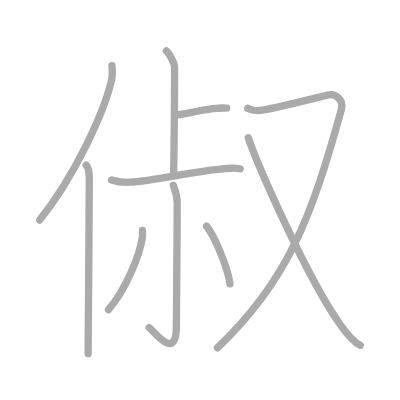
t = 0.00 s
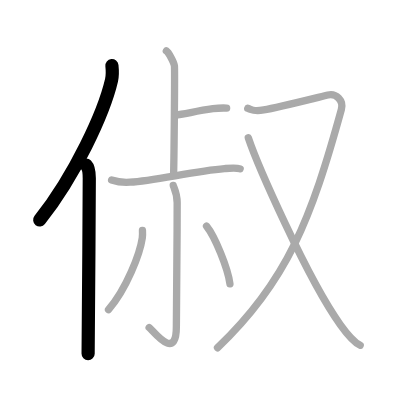
t = 2.00 s
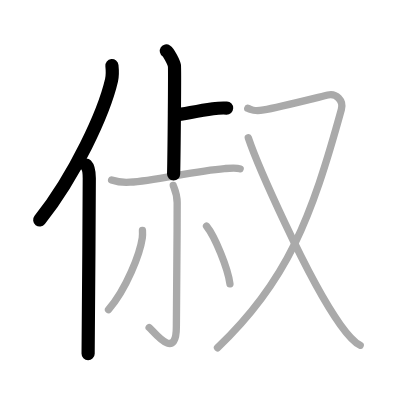
t = 4.00 s
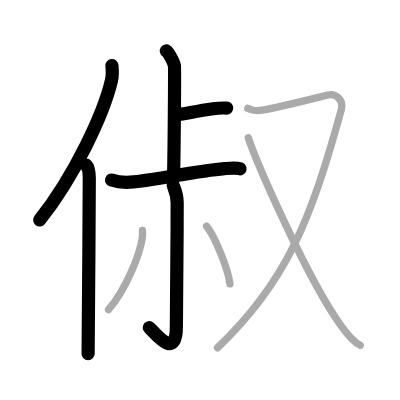
t = 6.00 s
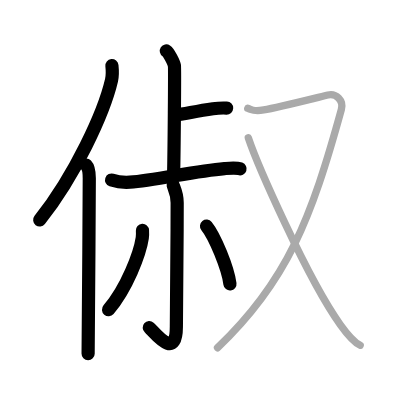
t = 8.00 s
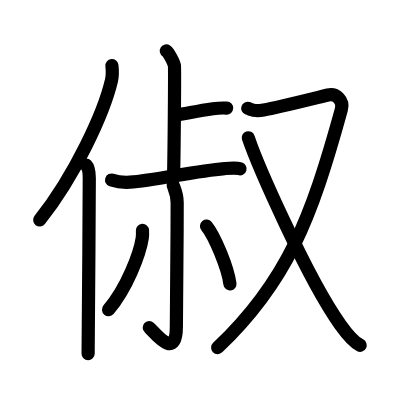
t = 10.00 s

The animated SVG that drew these frames (rendered in a browser with its animation timeline set to each time). Animation: 10 SMIL elements (animate=10); one cycle of 10.00 s.

<?xml version="1.0" standalone="no"?>
<!DOCTYPE svg PUBLIC "-//W3C//DTD SVG 1.1//EN"   "http://www.w3.org/Graphics/SVG/1.1/DTD/svg11.dtd">
<svg width="400px" height="400px"  version="1.1" xmlns="http://www.w3.org/2000/svg">
  <defs>
    <marker id="Triangle" viewBox="0 0 10 10" refX="0" refY="5" markerUnits="strokeWidth" markerWidth="3" style="stroke-opacity:0%;fill:#aaaaaa;" markerHeight="2" orient="auto">
      <path d="M 0 0 L 10 5 L 0 10 z" />
    </marker>
    
    <marker id="Arrow" viewBox="0 0 10 10" refX="5" refY="5" markerUnits="strokeWidth" markerWidth="1.8" style="stroke-opacity:0%;fill:#770000;" markerHeight="2" orient="auto">
      <path d="M 0 4 L 6 4 L 4 1 L 10 5 L 4 9 L 6 6 L 0 6 z" />
        <circle cx="5" cy="5" r="5" />
      </marker>
    
    <marker id="TriangleRed" viewBox="0 0 10 10" refX="0" refY="5" markerUnits="strokeWidth" markerWidth="3" style="stroke-opacity:0%;fill:#CC0000;" markerHeight="2" orient="auto">
      <path d="M 0 0 L 10 5 L 0 10 z" />
    </marker>
    
    <marker id="ArrowRed" viewBox="0 0 10 10" refX="5" refY="5" markerUnits="strokeWidth" markerWidth="1.8" style="stroke-opacity:0%;fill:#CC0000;" markerHeight="2" orient="auto">
      <path d="M 0 4 L 6 4 L 4 1 L 10 5 L 4 9 L 6 6 L 0 6 z" />
        <circle cx="5" cy="5" r="5" />
      </marker>
    
  </defs>
  
  <path style="fill:#ffffff; fill-opacity:100%; fill-rule:evenodd; stroke-width:0;" d="M 0 0 L 400px 0 L 400px 400px L 0 400px L 0 0" />

  <g transform="scale(3.6697247706422 3.6697247706422)">
<path style="fill:none; fill-opacity:0%; fill-rule:evenodd; stroke:#aaaaaa; stroke-opacity:100%; stroke-width: 1.5pt; stroke-linejoin:round; stroke-linecap:round;" d="M30.5 17.89c0.12 1.14 0.21 2.58-0.11 3.98c-2.06 8.88-10 26.05-19.58 38.09"></path>
<path style="fill:none; fill-opacity:0%; fill-rule:evenodd; stroke:#aaaaaa; stroke-opacity:100%; stroke-width: 1.5pt; stroke-linejoin:round; stroke-linecap:round;" d="M23.49 45c0.66 0.68 0.84 2.19 0.84 3.58c0 14.46-0.32 38.08-0.32 47.79"></path>
<path style="fill:none; fill-opacity:0%; fill-rule:evenodd; stroke:#aaaaaa; stroke-opacity:100%; stroke-width: 1.5pt; stroke-linejoin:round; stroke-linecap:round;" d="M45.33 13.88c0.66 0.43 2.07 3.18 2.2 4.04c0.13 0.85-0.09 24.15-0.22 29.47"></path>
<path style="fill:none; fill-opacity:0%; fill-rule:evenodd; stroke:#aaaaaa; stroke-opacity:100%; stroke-width: 1.5pt; stroke-linejoin:round; stroke-linecap:round;" d="M47.92 31.27c1.76 0 4.97-0.93 10.1-1.64c1.84-0.25 2.64-0.23 3.74-0.18"></path>
<path style="fill:none; fill-opacity:0%; fill-rule:evenodd; stroke:#aaaaaa; stroke-opacity:100%; stroke-width: 1.5pt; stroke-linejoin:round; stroke-linecap:round;" d="M30.41 49.05c2.15 0.72 3.19 0.72 5 0.6c6.8-0.45 17.46-3.01 25.76-3.71c1.04-0.09 3.15-0.33 4.27 0.07"></path>
<path style="fill:none; fill-opacity:0%; fill-rule:evenodd; stroke:#aaaaaa; stroke-opacity:100%; stroke-width: 1.5pt; stroke-linejoin:round; stroke-linecap:round;" d="M47.21 50.53c0.07 0.41 1.07 2.12 1.07 4.71c0 13.52-0.22 29.57-0.22 33.8c0 9.59-6.14 1.28-7.42 0.21"></path>
<path style="fill:none; fill-opacity:0%; fill-rule:evenodd; stroke:#aaaaaa; stroke-opacity:100%; stroke-width: 1.5pt; stroke-linejoin:round; stroke-linecap:round;" d="M38.82 62.79c0.03 0.51 0.05 1.31-0.05 2.04c-0.63 4.31-4.25 13.76-9.2 19.55"></path>
<path style="fill:none; fill-opacity:0%; fill-rule:evenodd; stroke:#aaaaaa; stroke-opacity:100%; stroke-width: 1.5pt; stroke-linejoin:round; stroke-linecap:round;" d="M56.28 61.61c2.25 2.78 5.82 11.42 6.38 15.75"></path>
<path style="fill:none; fill-opacity:0%; fill-rule:evenodd; stroke:#aaaaaa; stroke-opacity:100%; stroke-width: 1.5pt; stroke-linejoin:round; stroke-linecap:round;" d="M67.51 29.51c1.39 0.46 1.52 0.93 4.35 0.46c3.76-0.63 15.52-3.61 17.49-4.07c2.22-0.52 4.37 1.44 3.67 3.95c-8.17 29.62-14.77 46.91-33.75 64.91"></path>
<path style="fill:none; fill-opacity:0%; fill-rule:evenodd; stroke:#aaaaaa; stroke-opacity:100%; stroke-width: 1.5pt; stroke-linejoin:round; stroke-linecap:round;" d="M67.66 37.54C70 44.5 83.69 75.85 92.71 88.44c1.64 2.29 3.91 4.89 5.44 5.65"></path>

<path style="fill:none; fill-opacity:0%; fill-rule:evenodd; stroke:#000000; stroke-opacity:100%; stroke-width: 2.7pt; stroke-linejoin:round; stroke-linecap:round;" d="M30.5 17.89c0.12 1.14 0.21 2.58-0.11 3.98c-2.06 8.88-10 26.05-19.58 38.09" pathLength="100" stroke-dashoffset="100" stroke-dasharray="100 105"><animate id="dashAnim1" attributeName="stroke-dashoffset" from="100" to="0" dur="1s" calcMode="linear" fill="freeze"/></path>
<path style="fill:none; fill-opacity:0%; fill-rule:evenodd; stroke:#000000; stroke-opacity:100%; stroke-width: 2.7pt; stroke-linejoin:round; stroke-linecap:round;" d="M23.49 45c0.66 0.68 0.84 2.19 0.84 3.58c0 14.46-0.32 38.08-0.32 47.79" pathLength="100" stroke-dashoffset="100" stroke-dasharray="100 105"><animate id="dashAnim2" attributeName="stroke-dashoffset" from="100" to="0" dur="1s" calcMode="linear" begin="dashAnim1.end" fill="freeze"/></path>
<path style="fill:none; fill-opacity:0%; fill-rule:evenodd; stroke:#000000; stroke-opacity:100%; stroke-width: 2.7pt; stroke-linejoin:round; stroke-linecap:round;" d="M45.33 13.88c0.66 0.43 2.07 3.18 2.2 4.04c0.13 0.85-0.09 24.15-0.22 29.47" pathLength="100" stroke-dashoffset="100" stroke-dasharray="100 105"><animate id="dashAnim3" attributeName="stroke-dashoffset" from="100" to="0" dur="1s" calcMode="linear" begin="dashAnim2.end" fill="freeze"/></path>
<path style="fill:none; fill-opacity:0%; fill-rule:evenodd; stroke:#000000; stroke-opacity:100%; stroke-width: 2.7pt; stroke-linejoin:round; stroke-linecap:round;" d="M47.92 31.27c1.76 0 4.97-0.93 10.1-1.64c1.84-0.25 2.64-0.23 3.74-0.18" pathLength="100" stroke-dashoffset="100" stroke-dasharray="100 105"><animate id="dashAnim4" attributeName="stroke-dashoffset" from="100" to="0" dur="1s" calcMode="linear" begin="dashAnim3.end" fill="freeze"/></path>
<path style="fill:none; fill-opacity:0%; fill-rule:evenodd; stroke:#000000; stroke-opacity:100%; stroke-width: 2.7pt; stroke-linejoin:round; stroke-linecap:round;" d="M30.41 49.05c2.15 0.72 3.19 0.72 5 0.6c6.8-0.45 17.46-3.01 25.76-3.71c1.04-0.09 3.15-0.33 4.27 0.07" pathLength="100" stroke-dashoffset="100" stroke-dasharray="100 105"><animate id="dashAnim5" attributeName="stroke-dashoffset" from="100" to="0" dur="1s" calcMode="linear" begin="dashAnim4.end" fill="freeze"/></path>
<path style="fill:none; fill-opacity:0%; fill-rule:evenodd; stroke:#000000; stroke-opacity:100%; stroke-width: 2.7pt; stroke-linejoin:round; stroke-linecap:round;" d="M47.21 50.53c0.07 0.41 1.07 2.12 1.07 4.71c0 13.52-0.22 29.57-0.22 33.8c0 9.59-6.14 1.28-7.42 0.21" pathLength="100" stroke-dashoffset="100" stroke-dasharray="100 105"><animate id="dashAnim6" attributeName="stroke-dashoffset" from="100" to="0" dur="1s" calcMode="linear" begin="dashAnim5.end" fill="freeze"/></path>
<path style="fill:none; fill-opacity:0%; fill-rule:evenodd; stroke:#000000; stroke-opacity:100%; stroke-width: 2.7pt; stroke-linejoin:round; stroke-linecap:round;" d="M38.82 62.79c0.03 0.51 0.05 1.31-0.05 2.04c-0.63 4.31-4.25 13.76-9.2 19.55" pathLength="100" stroke-dashoffset="100" stroke-dasharray="100 105"><animate id="dashAnim7" attributeName="stroke-dashoffset" from="100" to="0" dur="1s" calcMode="linear" begin="dashAnim6.end" fill="freeze"/></path>
<path style="fill:none; fill-opacity:0%; fill-rule:evenodd; stroke:#000000; stroke-opacity:100%; stroke-width: 2.7pt; stroke-linejoin:round; stroke-linecap:round;" d="M56.28 61.61c2.25 2.78 5.82 11.42 6.38 15.75" pathLength="100" stroke-dashoffset="100" stroke-dasharray="100 105"><animate id="dashAnim8" attributeName="stroke-dashoffset" from="100" to="0" dur="1s" calcMode="linear" begin="dashAnim7.end" fill="freeze"/></path>
<path style="fill:none; fill-opacity:0%; fill-rule:evenodd; stroke:#000000; stroke-opacity:100%; stroke-width: 2.7pt; stroke-linejoin:round; stroke-linecap:round;" d="M67.51 29.51c1.39 0.46 1.52 0.93 4.35 0.46c3.76-0.63 15.52-3.61 17.49-4.07c2.22-0.52 4.37 1.44 3.67 3.95c-8.17 29.62-14.77 46.91-33.75 64.91" pathLength="100" stroke-dashoffset="100" stroke-dasharray="100 105"><animate id="dashAnim9" attributeName="stroke-dashoffset" from="100" to="0" dur="1s" calcMode="linear" begin="dashAnim8.end" fill="freeze"/></path>
<path style="fill:none; fill-opacity:0%; fill-rule:evenodd; stroke:#000000; stroke-opacity:100%; stroke-width: 2.7pt; stroke-linejoin:round; stroke-linecap:round;" d="M67.66 37.54C70 44.5 83.69 75.85 92.71 88.44c1.64 2.29 3.91 4.89 5.44 5.65" pathLength="100" stroke-dashoffset="100" stroke-dasharray="100 105"><animate id="dashAnim10" attributeName="stroke-dashoffset" from="100" to="0" dur="1s" calcMode="linear" begin="dashAnim9.end" fill="freeze"/></path>

</g>

</svg>  
          
